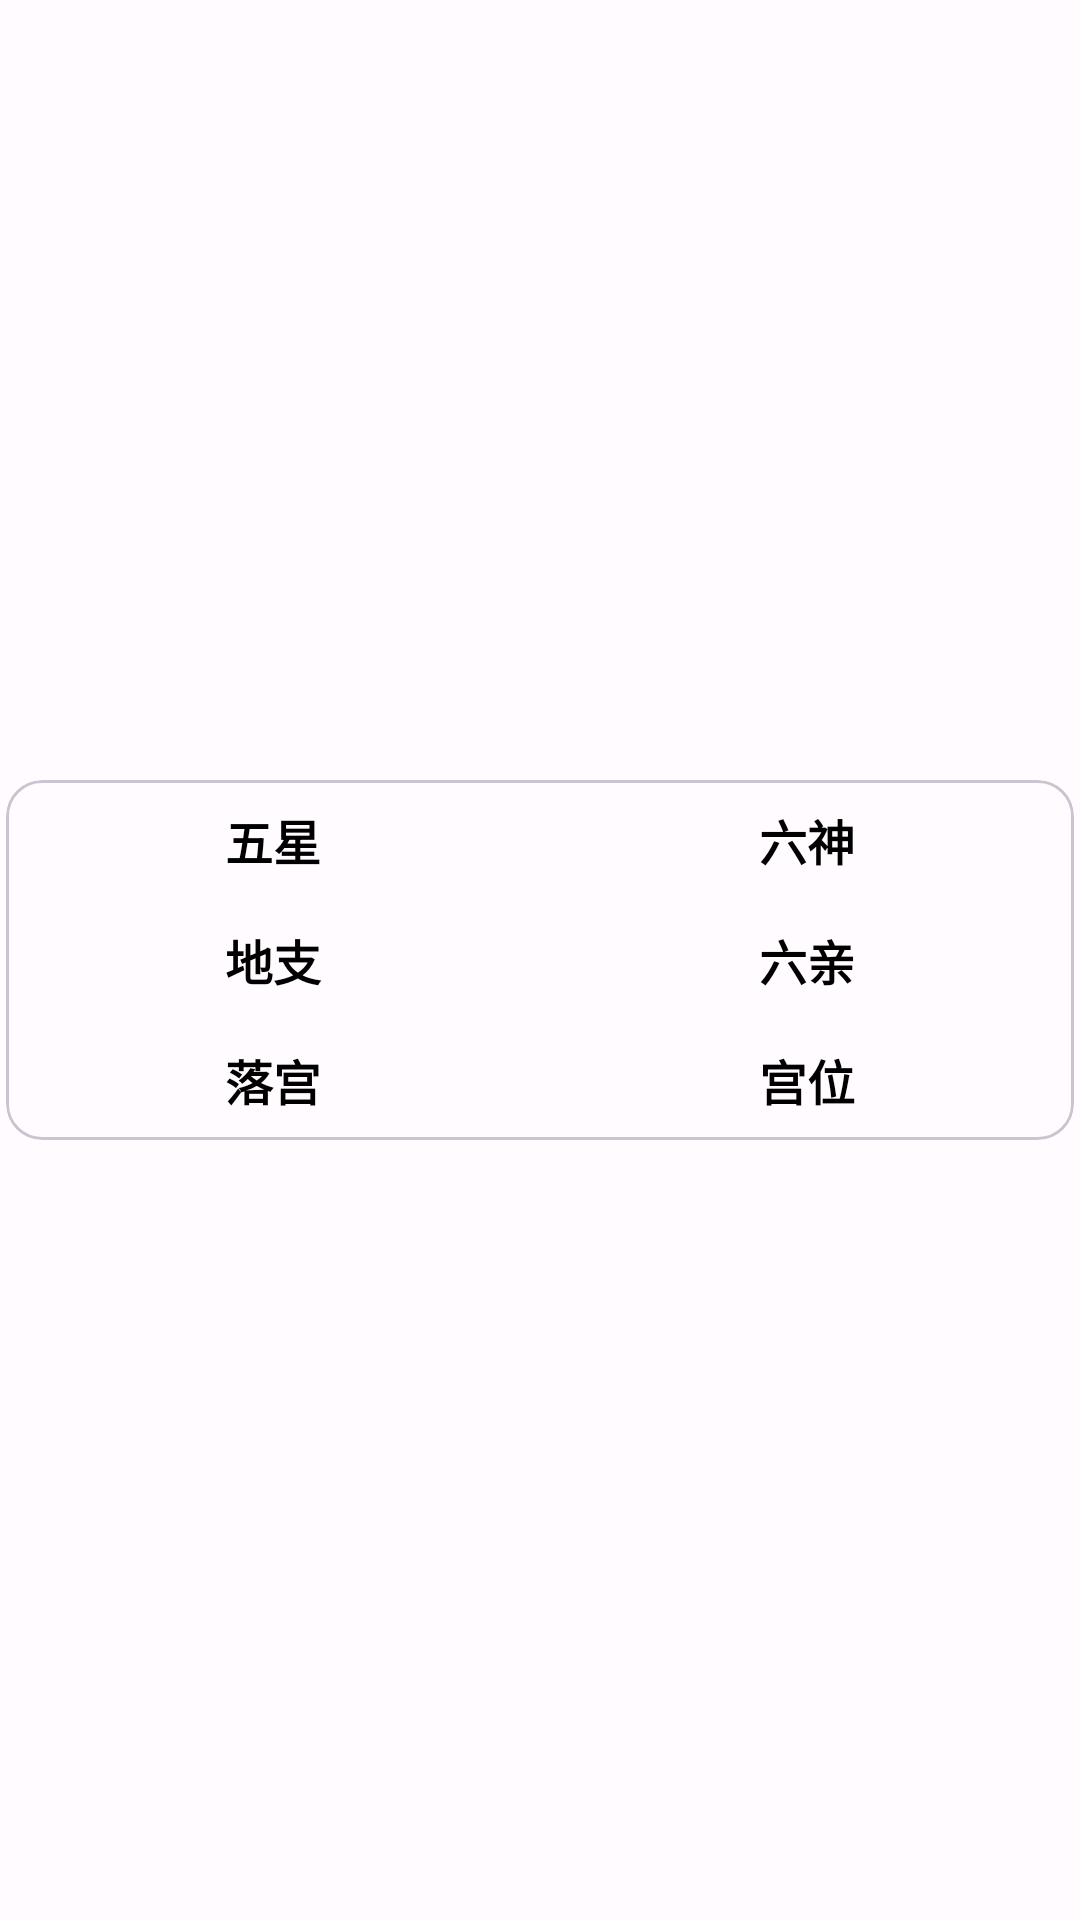

Write the Android layout XML for this screen, with the resource values it uses.
<!-- AndroidManifest.xml: application theme Theme.XiaoLiuRenPlus -->
<!-- res/layout/view_disc.xml -->
<?xml version="1.0" encoding="utf-8"?>
<LinearLayout xmlns:android="http://schemas.android.com/apk/res/android"
    android:layout_width="match_parent"
    android:layout_height="wrap_content"
    android:layout_gravity="center"
    android:layout_weight="1"
    android:gravity="center"
    android:orientation="vertical"
    android:padding="2dp">

    <com.google.android.material.card.MaterialCardView
        android:id="@+id/discView"
        android:layout_width="match_parent"
        android:layout_height="120dp"
        android:layout_gravity="center"
        android:clickable="true"
        android:focusable="true">

        <TableLayout
            android:layout_width="match_parent"
            android:layout_height="match_parent"
            android:shrinkColumns="*"
            android:stretchColumns="*">

            <TableRow
                android:layout_width="match_parent"
                android:layout_height="match_parent"
                android:layout_weight="1">

                <TextView
                    android:id="@+id/discWuxing"
                    android:layout_width="match_parent"
                    android:layout_height="match_parent"
                    android:layout_weight="1"
                    android:gravity="center"
                    android:text="@string/disc_wuxing_name"
                    android:textColor="#000000"
                    android:textSize="16sp"
                    android:textStyle="bold" />

                <TextView
                    android:id="@+id/discLiushen"
                    android:layout_width="match_parent"
                    android:layout_height="match_parent"
                    android:layout_weight="1"
                    android:gravity="center"
                    android:text="@string/disc_liushen_name"
                    android:textColor="#000000"
                    android:textSize="16sp"
                    android:textStyle="bold" />
            </TableRow>

            <TableRow
                android:layout_width="match_parent"
                android:layout_height="match_parent"
                android:layout_weight="1">

                <TextView
                    android:id="@+id/discDizhi"
                    android:layout_width="match_parent"
                    android:layout_height="match_parent"
                    android:layout_weight="1"
                    android:gravity="center"
                    android:text="@string/disc_dizhi_name"
                    android:textColor="#000000"
                    android:textSize="16sp"
                    android:textStyle="bold" />

                <TextView
                    android:id="@+id/discLiuqin"
                    android:layout_width="match_parent"
                    android:layout_height="match_parent"
                    android:layout_weight="1"
                    android:gravity="center"
                    android:text="@string/disc_liuqin_name"
                    android:textColor="#000000"
                    android:textSize="16sp"
                    android:textStyle="bold" />
            </TableRow>

            <TableRow
                android:layout_width="match_parent"
                android:layout_height="match_parent"
                android:layout_weight="1">

                <TextView
                    android:id="@+id/discLuogong"
                    android:layout_width="match_parent"
                    android:layout_height="match_parent"
                    android:layout_weight="1"
                    android:gravity="center"
                    android:text="@string/disc_lougong_name"
                    android:textColor="#000000"
                    android:textSize="16sp"
                    android:textStyle="bold" />

                <TextView
                    android:id="@+id/discGongwei"
                    android:layout_width="match_parent"
                    android:layout_height="match_parent"
                    android:layout_weight="1"
                    android:gravity="center"
                    android:text="@string/disc_gongwei_name"
                    android:textColor="#000000"
                    android:textSize="16sp"
                    android:textStyle="bold" />
            </TableRow>
        </TableLayout>

    </com.google.android.material.card.MaterialCardView>

</LinearLayout>
<!-- resources referenced by this layout -->
<resources>
  <string name="disc_dizhi_name">地支</string>
  <string name="disc_gongwei_name">宫位</string>
  <string name="disc_liuqin_name">六亲</string>
  <string name="disc_liushen_name">六神</string>
  <string name="disc_lougong_name">落宫</string>
  <string name="disc_wuxing_name">五星</string>
  <color name="md_theme_light_primary">#6750A4</color>
  <color name="md_theme_light_onPrimary">#FFFFFF</color>
  <color name="md_theme_light_primaryContainer">#EADDFF</color>
  <color name="md_theme_light_onPrimaryContainer">#21005D</color>
  <color name="md_theme_light_secondary">#625B71</color>
  <color name="md_theme_light_onSecondary">#FFFFFF</color>
  <color name="md_theme_light_secondaryContainer">#E8DEF8</color>
  <color name="md_theme_light_onSecondaryContainer">#1D192B</color>
  <color name="md_theme_light_tertiary">#7D5260</color>
  <color name="md_theme_light_onTertiary">#FFFFFF</color>
  <color name="md_theme_light_tertiaryContainer">#FFD8E4</color>
  <color name="md_theme_light_onTertiaryContainer">#31111D</color>
  <color name="md_theme_light_error">#B3261E</color>
  <color name="md_theme_light_onError">#FFFFFF</color>
  <color name="md_theme_light_errorContainer">#F9DEDC</color>
  <color name="md_theme_light_onErrorContainer">#410E0B</color>
  <color name="md_theme_light_outline">#79747E</color>
  <color name="md_theme_light_background">#FFFBFE</color>
  <color name="md_theme_light_onBackground">#1C1B1F</color>
  <color name="md_theme_light_surface">#FFFBFE</color>
  <color name="md_theme_light_onSurface">#1C1B1F</color>
  <color name="md_theme_light_surfaceVariant">#E7E0EC</color>
  <color name="md_theme_light_onSurfaceVariant">#49454F</color>
  <color name="md_theme_light_inverseSurface">#313033</color>
  <color name="md_theme_light_inverseOnSurface">#F4EFF4</color>
  <color name="md_theme_light_inversePrimary">#D0BCFF</color>
</resources>
